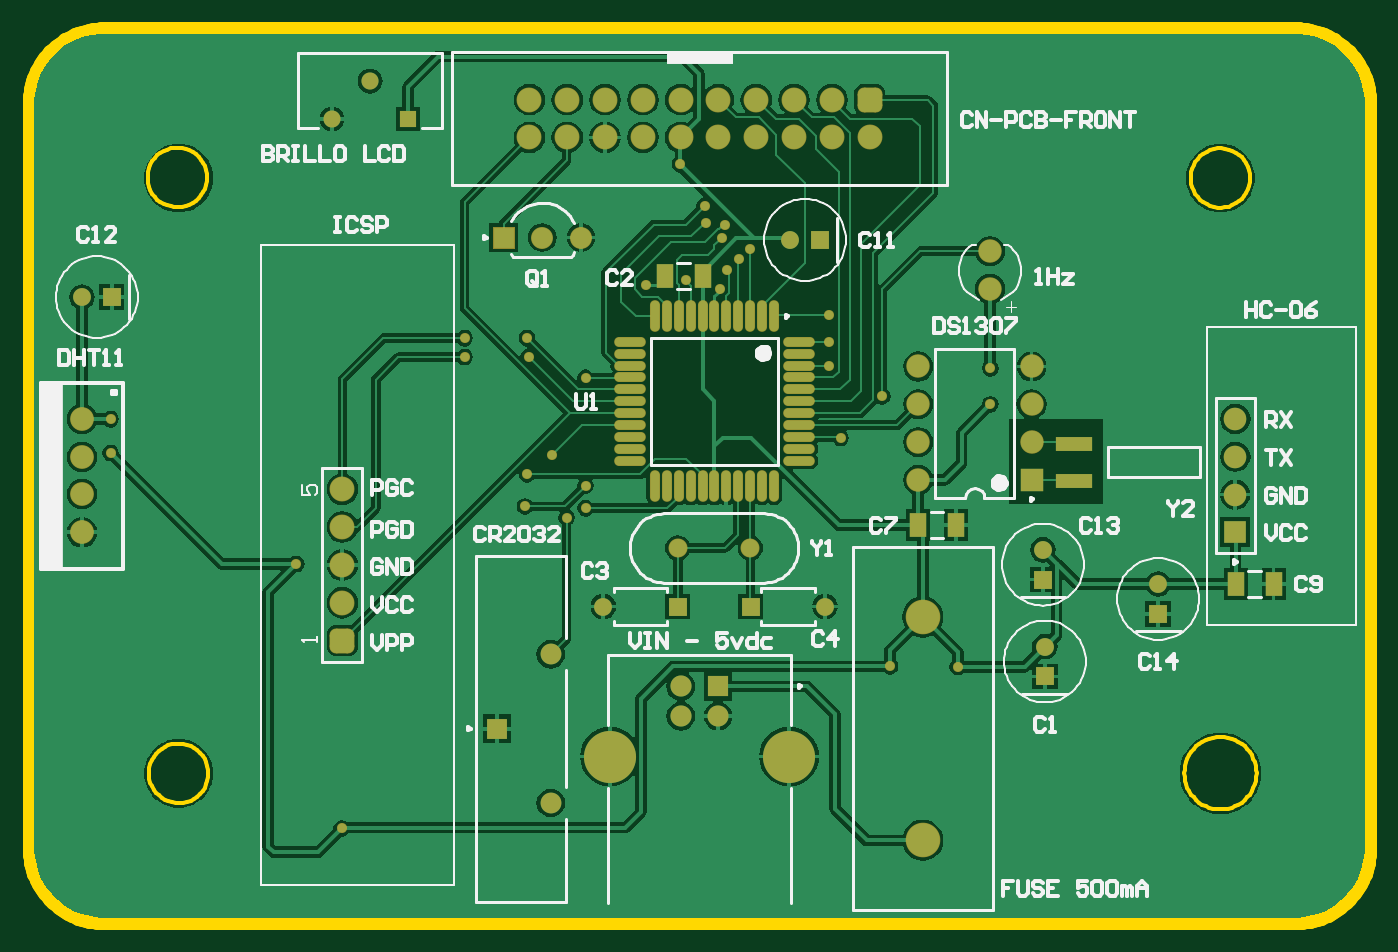
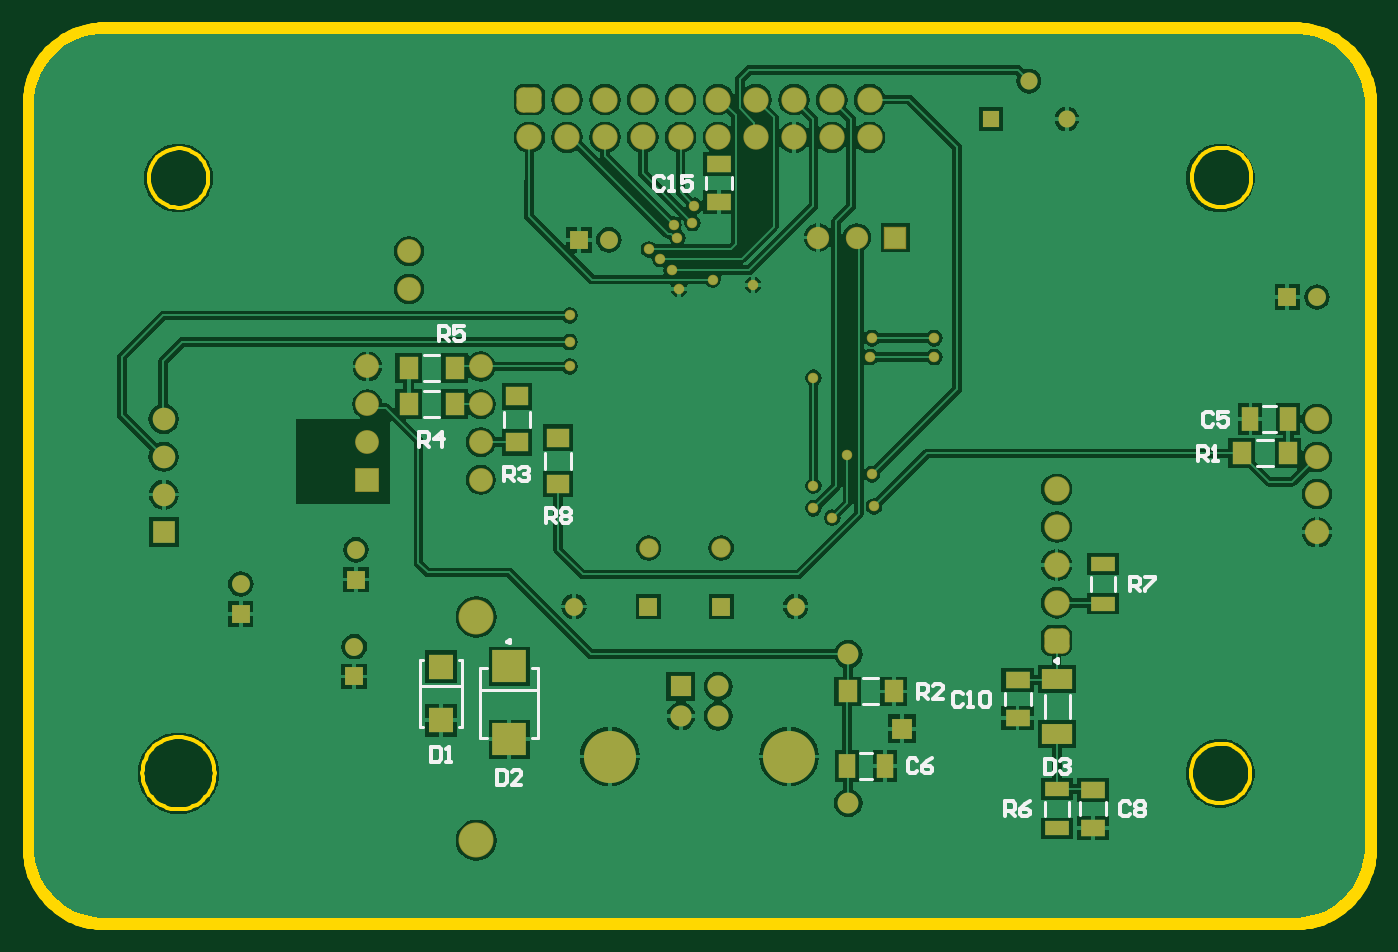
Circuit board: 9 layer files. Board 90.0 x 60.0 mm.
- drill: PCB Down-RectHoles.TXT (217 bytes)
- bottom_copper: PCB Down.GBL (60593 bytes)
- bottom_silk: PCB Down.GBO (6030 bytes)
- bottom_mask: PCB Down.GBS (4869 bytes)
- outline: PCB Down.GKO (271 bytes)
- outline: PCB Down.GM1 (6364 bytes)
- top_copper: PCB Down.GTL (59250 bytes)
- top_silk: PCB Down.GTO (25521 bytes)
- top_mask: PCB Down.GTS (5037 bytes)

=== drill: PCB Down-RectHoles.TXT ===
M48
;Layer_Color=9474304
;FILE_FORMAT=2:5
INCH,TZ
;TYPE=PLATED
T9F00S00C0.03937
%
G90
G05
T09
G00X-146850Y-121457
M15
G01X-144488
M16
G00X-146850Y-97835
M15
G01X-144488
M16
G00X-127165Y-110827
M15
G01Y-108465
M16
M30

=== bottom_copper: PCB Down.GBL (60593 bytes, source omitted) ===
=== bottom_silk: PCB Down.GBO ===
G04*
G04 #@! TF.GenerationSoftware,Altium Limited,Altium Designer,21.3.2 (30)*
G04*
G04 Layer_Color=32896*
%FSLAX25Y25*%
%MOIN*%
G70*
G04*
G04 #@! TF.SameCoordinates,90E1903C-9E0C-4C1D-B8CF-915D6ECFEAAF*
G04*
G04*
G04 #@! TF.FilePolarity,Positive*
G04*
G01*
G75*
%ADD10C,0.00787*%
%ADD11C,0.00984*%
%ADD15C,0.01000*%
D10*
X222055Y130933D02*
Y135067D01*
X228945Y130933D02*
Y135067D01*
X211055Y119933D02*
Y124067D01*
X217945Y119933D02*
Y124067D01*
X168555Y193832D02*
Y197168D01*
X175445Y193832D02*
Y197168D01*
X245933Y133555D02*
X250067D01*
X245933Y140445D02*
X250067D01*
X245933Y143055D02*
X250067D01*
X245933Y149945D02*
X250067D01*
X129823Y57579D02*
X133957D01*
X129823Y64468D02*
X133957D01*
X131403Y37894D02*
X134739D01*
X131403Y44783D02*
X134739D01*
X76445Y28332D02*
Y31668D01*
X69555Y28332D02*
Y31668D01*
X96445Y57332D02*
Y60668D01*
X89555Y57332D02*
Y60668D01*
X73650Y87638D02*
Y91362D01*
X67350Y87638D02*
Y91362D01*
X79350Y28138D02*
Y31862D01*
X85650Y28138D02*
Y31862D01*
X85847Y53988D02*
Y60012D01*
X79154Y53988D02*
Y60012D01*
X25492Y120571D02*
X29626D01*
X25492Y127461D02*
X29626D01*
X24710Y136516D02*
X28046D01*
X24710Y129626D02*
X28046D01*
X220059Y61445D02*
X234941D01*
X219744Y67350D02*
X221575D01*
X233425D02*
X235256D01*
Y48650D02*
Y67350D01*
X219744Y48650D02*
X221575D01*
X233425D02*
X235256D01*
X219744D02*
Y67350D01*
X240382Y62468D02*
X250618D01*
X240008Y69358D02*
X240717D01*
X250284D02*
X250992D01*
Y51642D02*
Y69358D01*
X240008Y51642D02*
X240717D01*
X250284D02*
X250992D01*
X240008D02*
Y69358D01*
D11*
X82992Y69106D02*
X82254Y69533D01*
Y68680D01*
X82992Y69106D01*
X227992Y74142D02*
X227254Y74568D01*
Y73716D01*
X227992Y74142D01*
D15*
X228800Y116600D02*
Y120536D01*
X226832D01*
X226176Y119880D01*
Y118568D01*
X226832Y117912D01*
X228800D01*
X227488D02*
X226176Y116600D01*
X224864Y119880D02*
X224208Y120536D01*
X222896D01*
X222240Y119880D01*
Y119224D01*
X222896Y118568D01*
X223552D01*
X222896D01*
X222240Y117912D01*
Y117256D01*
X222896Y116600D01*
X224208D01*
X224864Y117256D01*
X217800Y105600D02*
Y109536D01*
X215832D01*
X215176Y108880D01*
Y107568D01*
X215832Y106912D01*
X217800D01*
X216488D02*
X215176Y105600D01*
X213864Y108880D02*
X213208Y109536D01*
X211896D01*
X211240Y108880D01*
Y108224D01*
X211896Y107568D01*
X211240Y106912D01*
Y106256D01*
X211896Y105600D01*
X213208D01*
X213864Y106256D01*
Y106912D01*
X213208Y107568D01*
X213864Y108224D01*
Y108880D01*
X213208Y107568D02*
X211896D01*
X186476Y196780D02*
X187132Y197436D01*
X188444D01*
X189100Y196780D01*
Y194156D01*
X188444Y193500D01*
X187132D01*
X186476Y194156D01*
X185164Y193500D02*
X183852D01*
X184508D01*
Y197436D01*
X185164Y196780D01*
X179261Y197436D02*
X181885D01*
Y195468D01*
X180573Y196124D01*
X179917D01*
X179261Y195468D01*
Y194156D01*
X179917Y193500D01*
X181228D01*
X181885Y194156D01*
X63300Y87500D02*
Y91436D01*
X61332D01*
X60676Y90780D01*
Y89468D01*
X61332Y88812D01*
X63300D01*
X61988D02*
X60676Y87500D01*
X59364Y91436D02*
X56740D01*
Y90780D01*
X59364Y88156D01*
Y87500D01*
X96300Y28000D02*
Y31936D01*
X94332D01*
X93676Y31280D01*
Y29968D01*
X94332Y29312D01*
X96300D01*
X94988D02*
X93676Y28000D01*
X89740Y31936D02*
X91052Y31280D01*
X92364Y29968D01*
Y28656D01*
X91708Y28000D01*
X90396D01*
X89740Y28656D01*
Y29312D01*
X90396Y29968D01*
X92364D01*
X246100Y153700D02*
Y157636D01*
X244132D01*
X243476Y156980D01*
Y155668D01*
X244132Y155012D01*
X246100D01*
X244788D02*
X243476Y153700D01*
X239540Y157636D02*
X242164D01*
Y155668D01*
X240852Y156324D01*
X240196D01*
X239540Y155668D01*
Y154356D01*
X240196Y153700D01*
X241508D01*
X242164Y154356D01*
X251300Y125800D02*
Y129736D01*
X249332D01*
X248676Y129080D01*
Y127768D01*
X249332Y127112D01*
X251300D01*
X249988D02*
X248676Y125800D01*
X245396D02*
Y129736D01*
X247364Y127768D01*
X244740D01*
X119400Y59100D02*
Y63036D01*
X117432D01*
X116776Y62380D01*
Y61068D01*
X117432Y60412D01*
X119400D01*
X118088D02*
X116776Y59100D01*
X112840D02*
X115464D01*
X112840Y61724D01*
Y62380D01*
X113496Y63036D01*
X114808D01*
X115464Y62380D01*
X45300Y122000D02*
Y125936D01*
X43332D01*
X42676Y125280D01*
Y123968D01*
X43332Y123312D01*
X45300D01*
X43988D02*
X42676Y122000D01*
X41364D02*
X40052D01*
X40708D01*
Y125936D01*
X41364Y125280D01*
X85800Y43236D02*
Y39300D01*
X83832D01*
X83176Y39956D01*
Y42580D01*
X83832Y43236D01*
X85800D01*
X81864Y42580D02*
X81208Y43236D01*
X79896D01*
X79240Y42580D01*
Y41924D01*
X79896Y41268D01*
X80552D01*
X79896D01*
X79240Y40612D01*
Y39956D01*
X79896Y39300D01*
X81208D01*
X81864Y39956D01*
X230800Y40336D02*
Y36400D01*
X228832D01*
X228176Y37056D01*
Y39680D01*
X228832Y40336D01*
X230800D01*
X224240Y36400D02*
X226864D01*
X224240Y39024D01*
Y39680D01*
X224896Y40336D01*
X226208D01*
X226864Y39680D01*
X248100Y46336D02*
Y42400D01*
X246132D01*
X245476Y43056D01*
Y45680D01*
X246132Y46336D01*
X248100D01*
X244164Y42400D02*
X242852D01*
X243508D01*
Y46336D01*
X244164Y45680D01*
X107476Y60280D02*
X108132Y60936D01*
X109444D01*
X110100Y60280D01*
Y57656D01*
X109444Y57000D01*
X108132D01*
X107476Y57656D01*
X106164Y57000D02*
X104852D01*
X105508D01*
Y60936D01*
X106164Y60280D01*
X102884D02*
X102228Y60936D01*
X100917D01*
X100261Y60280D01*
Y57656D01*
X100917Y57000D01*
X102228D01*
X102884Y57656D01*
Y60280D01*
X63176Y31280D02*
X63832Y31936D01*
X65144D01*
X65800Y31280D01*
Y28656D01*
X65144Y28000D01*
X63832D01*
X63176Y28656D01*
X61864Y31280D02*
X61208Y31936D01*
X59896D01*
X59240Y31280D01*
Y30624D01*
X59896Y29968D01*
X59240Y29312D01*
Y28656D01*
X59896Y28000D01*
X61208D01*
X61864Y28656D01*
Y29312D01*
X61208Y29968D01*
X61864Y30624D01*
Y31280D01*
X61208Y29968D02*
X59896D01*
X119476Y42680D02*
X120132Y43336D01*
X121444D01*
X122100Y42680D01*
Y40056D01*
X121444Y39400D01*
X120132D01*
X119476Y40056D01*
X115540Y43336D02*
X116852Y42680D01*
X118164Y41368D01*
Y40056D01*
X117508Y39400D01*
X116196D01*
X115540Y40056D01*
Y40712D01*
X116196Y41368D01*
X118164D01*
X41276Y134380D02*
X41932Y135036D01*
X43244D01*
X43900Y134380D01*
Y131756D01*
X43244Y131100D01*
X41932D01*
X41276Y131756D01*
X37340Y135036D02*
X39964D01*
Y133068D01*
X38652Y133724D01*
X37996D01*
X37340Y133068D01*
Y131756D01*
X37996Y131100D01*
X39308D01*
X39964Y131756D01*
M02*

=== bottom_mask: PCB Down.GBS ===
G04*
G04 #@! TF.GenerationSoftware,Altium Limited,Altium Designer,21.3.2 (30)*
G04*
G04 Layer_Color=16711935*
%FSLAX25Y25*%
%MOIN*%
G70*
G04*
G04 #@! TF.SameCoordinates,90E1903C-9E0C-4C1D-B8CF-915D6ECFEAAF*
G04*
G04*
G04 #@! TF.FilePolarity,Negative*
G04*
G01*
G75*
%ADD20R,0.04352X0.06528*%
%ADD26R,0.04724X0.04724*%
%ADD27C,0.04724*%
%ADD30R,0.05984X0.05984*%
%ADD31C,0.05984*%
%ADD32R,0.04528X0.04528*%
%ADD33C,0.04528*%
%ADD38R,0.05591X0.05591*%
%ADD40C,0.05591*%
%ADD41C,0.13780*%
%ADD42R,0.04724X0.04724*%
%ADD44R,0.05512X0.05512*%
%ADD45C,0.05512*%
%ADD51C,0.05906*%
%ADD52C,0.06299*%
%ADD58R,0.05906X0.05118*%
%ADD59R,0.06528X0.04352*%
%ADD60R,0.05118X0.05906*%
%ADD61R,0.06528X0.03764*%
%ADD62R,0.07992X0.05512*%
%ADD63R,0.08898X0.08504*%
%ADD64R,0.06614X0.06693*%
%ADD65R,0.06299X0.06299*%
%ADD66C,0.06693*%
G04:AMPARAMS|DCode=67|XSize=66.93mil|YSize=66.93mil|CornerRadius=17.72mil|HoleSize=0mil|Usage=FLASHONLY|Rotation=90.000|XOffset=0mil|YOffset=0mil|HoleType=Round|Shape=RoundedRectangle|*
%AMROUNDEDRECTD67*
21,1,0.06693,0.03150,0,0,90.0*
21,1,0.03150,0.06693,0,0,90.0*
1,1,0.03543,0.01575,0.01575*
1,1,0.03543,0.01575,-0.01575*
1,1,0.03543,-0.01575,-0.01575*
1,1,0.03543,-0.01575,0.01575*
%
%ADD67ROUNDEDRECTD67*%
%ADD68R,0.05906X0.05906*%
G04:AMPARAMS|DCode=69|XSize=66.93mil|YSize=66.93mil|CornerRadius=17.72mil|HoleSize=0mil|Usage=FLASHONLY|Rotation=180.000|XOffset=0mil|YOffset=0mil|HoleType=Round|Shape=RoundedRectangle|*
%AMROUNDEDRECTD69*
21,1,0.06693,0.03150,0,0,180.0*
21,1,0.03150,0.06693,0,0,180.0*
1,1,0.03543,-0.01575,0.01575*
1,1,0.03543,0.01575,0.01575*
1,1,0.03543,0.01575,-0.01575*
1,1,0.03543,-0.01575,-0.01575*
%
%ADD69ROUNDEDRECTD69*%
%ADD70C,0.09252*%
%ADD71C,0.05118*%
%ADD72C,0.06394*%
%ADD73C,0.02756*%
D20*
X138096Y41339D02*
D03*
X128046D02*
D03*
X21353Y133071D02*
D03*
X31403D02*
D03*
D26*
X268000Y90626D02*
D03*
X298500Y81563D02*
D03*
X268500Y65000D02*
D03*
D27*
X268000Y98500D02*
D03*
X13780Y165354D02*
D03*
X201126Y180500D02*
D03*
X298500Y89437D02*
D03*
X210343Y83500D02*
D03*
X151657D02*
D03*
X268500Y72874D02*
D03*
D30*
X318898Y103110D02*
D03*
D31*
Y113110D02*
D03*
Y123110D02*
D03*
Y133110D02*
D03*
D32*
X100000Y212500D02*
D03*
D33*
X90000Y222500D02*
D03*
X80000Y212500D02*
D03*
D38*
X182087Y62362D02*
D03*
D40*
Y54488D02*
D03*
X172244D02*
D03*
Y62362D02*
D03*
D41*
X200866Y43819D02*
D03*
X153465D02*
D03*
D42*
X21654Y165354D02*
D03*
X209000Y180500D02*
D03*
X190657Y83500D02*
D03*
X171343D02*
D03*
D44*
X123622Y51181D02*
D03*
D45*
X137795Y70866D02*
D03*
Y31496D02*
D03*
D51*
X135547Y181102D02*
D03*
X145783D02*
D03*
D52*
X265000Y127000D02*
D03*
Y137000D02*
D03*
Y147000D02*
D03*
X235000Y117000D02*
D03*
Y127000D02*
D03*
Y137000D02*
D03*
Y147000D02*
D03*
X254000Y167500D02*
D03*
Y177500D02*
D03*
D58*
X225500Y139102D02*
D03*
Y126898D02*
D03*
X214500Y128102D02*
D03*
Y115898D02*
D03*
D59*
X172000Y190475D02*
D03*
Y200525D02*
D03*
X73000Y35025D02*
D03*
Y24975D02*
D03*
X93000Y64025D02*
D03*
Y53975D02*
D03*
D60*
X241898Y137000D02*
D03*
X254102D02*
D03*
X241898Y146500D02*
D03*
X254102D02*
D03*
X125787Y61024D02*
D03*
X137992D02*
D03*
X21457Y124016D02*
D03*
X33661D02*
D03*
D61*
X70500Y84279D02*
D03*
Y94721D02*
D03*
X82500Y35221D02*
D03*
Y24779D02*
D03*
D62*
Y49756D02*
D03*
Y64244D02*
D03*
D63*
X227500Y48354D02*
D03*
Y67646D02*
D03*
D64*
X245500Y53453D02*
D03*
Y67547D02*
D03*
D65*
X265000Y117000D02*
D03*
D66*
X82677Y94488D02*
D03*
Y84488D02*
D03*
Y104488D02*
D03*
Y114488D02*
D03*
X162165Y207598D02*
D03*
Y217598D02*
D03*
X172165Y207598D02*
D03*
X182165D02*
D03*
X172165Y217598D02*
D03*
X182165D02*
D03*
X192165Y207598D02*
D03*
Y217598D02*
D03*
X202165Y207598D02*
D03*
Y217598D02*
D03*
X212165Y207598D02*
D03*
Y217598D02*
D03*
X222165Y207598D02*
D03*
X152165Y217598D02*
D03*
X142165D02*
D03*
X132165D02*
D03*
X152165Y207598D02*
D03*
X142165D02*
D03*
X132165D02*
D03*
D67*
X82677Y74488D02*
D03*
D68*
X125311Y181102D02*
D03*
D69*
X222165Y217598D02*
D03*
D70*
X236221Y80709D02*
D03*
Y21654D02*
D03*
D71*
X171394Y99000D02*
D03*
X190606D02*
D03*
D72*
X13780Y103110D02*
D03*
Y113228D02*
D03*
Y122992D02*
D03*
Y133110D02*
D03*
D73*
X182500Y167500D02*
D03*
X184500Y172500D02*
D03*
X163000Y168500D02*
D03*
X142000Y107000D02*
D03*
X138000Y123500D02*
D03*
X115000Y149500D02*
D03*
X132000D02*
D03*
X115000Y154500D02*
D03*
X131500D02*
D03*
X147000Y144000D02*
D03*
Y115500D02*
D03*
X131000Y110000D02*
D03*
X131500Y118500D02*
D03*
X147000Y109500D02*
D03*
X214500Y128102D02*
D03*
X225500Y139102D02*
D03*
X211500Y147000D02*
D03*
Y153500D02*
D03*
Y160500D02*
D03*
X173668Y170000D02*
D03*
X183000Y181000D02*
D03*
X184000Y184500D02*
D03*
X187500Y175500D02*
D03*
X190500Y178000D02*
D03*
X179000Y185000D02*
D03*
X178500Y189500D02*
D03*
X21353Y124120D02*
D03*
X70500Y94721D02*
D03*
X82500Y24779D02*
D03*
X21353Y133071D02*
D03*
X172000Y200525D02*
D03*
X254102Y146500D02*
D03*
Y137000D02*
D03*
X227500Y67646D02*
D03*
X245500Y67547D02*
D03*
M02*

=== outline: PCB Down.GKO ===
G04*
G04 #@! TF.GenerationSoftware,Altium Limited,Altium Designer,21.3.2 (30)*
G04*
G04 Layer_Color=16711935*
%FSLAX25Y25*%
%MOIN*%
G70*
G04*
G04 #@! TF.SameCoordinates,90E1903C-9E0C-4C1D-B8CF-915D6ECFEAAF*
G04*
G04*
G04 #@! TF.FilePolarity,Positive*
G04*
G01*
G75*
M02*

=== outline: PCB Down.GM1 ===
G04*
G04 #@! TF.GenerationSoftware,Altium Limited,Altium Designer,21.3.2 (30)*
G04*
G04 Layer_Color=16711935*
%FSLAX25Y25*%
%MOIN*%
G70*
G04*
G04 #@! TF.SameCoordinates,90E1903C-9E0C-4C1D-B8CF-915D6ECFEAAF*
G04*
G04*
G04 #@! TF.FilePolarity,Positive*
G04*
G01*
G75*
%ADD15C,0.01000*%
%ADD74C,0.03937*%
D15*
X324513Y39370D02*
X324461Y40369D01*
X324304Y41356D01*
X324046Y42322D01*
X323687Y43255D01*
X323233Y44146D01*
X322689Y44985D01*
X322059Y45762D01*
X321353Y46469D01*
X320575Y47098D01*
X319737Y47643D01*
X318846Y48097D01*
X317913Y48455D01*
X316947Y48714D01*
X315959Y48870D01*
X314961Y48923D01*
X313962Y48870D01*
X312975Y48714D01*
X312009Y48455D01*
X311075Y48097D01*
X310184Y47643D01*
X309346Y47098D01*
X308569Y46469D01*
X307862Y45762D01*
X307232Y44985D01*
X306688Y44146D01*
X306234Y43255D01*
X305876Y42322D01*
X305617Y41356D01*
X305461Y40369D01*
X305408Y39370D01*
X305461Y38372D01*
X305617Y37384D01*
X305876Y36418D01*
X306234Y35485D01*
X306688Y34594D01*
X307232Y33755D01*
X307862Y32978D01*
X308569Y32271D01*
X309346Y31642D01*
X310184Y31097D01*
X311075Y30643D01*
X312009Y30285D01*
X312975Y30026D01*
X313962Y29870D01*
X314961Y29818D01*
X315959Y29870D01*
X316947Y30026D01*
X317913Y30285D01*
X318846Y30643D01*
X319737Y31097D01*
X320575Y31642D01*
X321353Y32271D01*
X322059Y32978D01*
X322689Y33755D01*
X323233Y34594D01*
X323687Y35485D01*
X324046Y36418D01*
X324304Y37384D01*
X324461Y38372D01*
X324513Y39370D01*
X322835Y196850D02*
X322770Y197857D01*
X322577Y198848D01*
X322259Y199805D01*
X321821Y200714D01*
X321271Y201560D01*
X320617Y202328D01*
X319870Y203007D01*
X319042Y203584D01*
X318148Y204050D01*
X317201Y204399D01*
X316217Y204624D01*
X315213Y204720D01*
X314205Y204688D01*
X313209Y204527D01*
X312241Y204240D01*
X311319Y203832D01*
X310456Y203308D01*
X309667Y202679D01*
X308965Y201955D01*
X308362Y201146D01*
X307866Y200267D01*
X307488Y199332D01*
X307232Y198356D01*
X307103Y197355D01*
Y196346D01*
X307232Y195345D01*
X307488Y194369D01*
X307866Y193434D01*
X308362Y192555D01*
X308965Y191746D01*
X309667Y191021D01*
X310456Y190392D01*
X311319Y189869D01*
X312241Y189461D01*
X313209Y189174D01*
X314205Y189013D01*
X315213Y188980D01*
X316217Y189077D01*
X317201Y189302D01*
X318148Y189650D01*
X319042Y190117D01*
X319870Y190694D01*
X320617Y191373D01*
X321271Y192141D01*
X321821Y192986D01*
X322259Y193895D01*
X322577Y194853D01*
X322770Y195844D01*
X322835Y196850D01*
X47244Y39370D02*
X47179Y40377D01*
X46987Y41367D01*
X46669Y42325D01*
X46231Y43234D01*
X45680Y44080D01*
X45026Y44848D01*
X44280Y45526D01*
X43452Y46104D01*
X42557Y46570D01*
X41611Y46919D01*
X40627Y47143D01*
X39623Y47240D01*
X38614Y47208D01*
X37618Y47047D01*
X36651Y46760D01*
X35728Y46351D01*
X34865Y45828D01*
X34076Y45199D01*
X33374Y44474D01*
X32771Y43666D01*
X32276Y42786D01*
X31897Y41851D01*
X31641Y40875D01*
X31512Y39875D01*
Y38866D01*
X31641Y37865D01*
X31897Y36889D01*
X32276Y35954D01*
X32771Y35074D01*
X33374Y34266D01*
X34076Y33541D01*
X34865Y32912D01*
X35728Y32389D01*
X36651Y31981D01*
X37618Y31694D01*
X38614Y31532D01*
X39622Y31500D01*
X40627Y31597D01*
X41610Y31822D01*
X42557Y32170D01*
X43452Y32637D01*
X44279Y33214D01*
X45026Y33892D01*
X45680Y34661D01*
X46231Y35506D01*
X46669Y36415D01*
X46987Y37373D01*
X47179Y38363D01*
X47244Y39370D01*
X46874Y197000D02*
X46809Y198007D01*
X46617Y198997D01*
X46299Y199955D01*
X45861Y200864D01*
X45310Y201710D01*
X44656Y202478D01*
X43909Y203156D01*
X43082Y203733D01*
X42187Y204200D01*
X41240Y204549D01*
X40257Y204773D01*
X39252Y204870D01*
X38244Y204838D01*
X37248Y204677D01*
X36281Y204390D01*
X35358Y203981D01*
X34495Y203458D01*
X33706Y202829D01*
X33004Y202104D01*
X32401Y201296D01*
X31906Y200416D01*
X31527Y199481D01*
X31271Y198505D01*
X31142Y197504D01*
Y196495D01*
X31271Y195495D01*
X31527Y194519D01*
X31906Y193584D01*
X32401Y192704D01*
X33004Y191896D01*
X33706Y191171D01*
X34495Y190542D01*
X35358Y190019D01*
X36281Y189611D01*
X37248Y189323D01*
X38244Y189162D01*
X39252Y189130D01*
X40257Y189227D01*
X41240Y189451D01*
X42187Y189800D01*
X43082Y190267D01*
X43909Y190844D01*
X44656Y191522D01*
X45310Y192290D01*
X45861Y193136D01*
X46299Y194045D01*
X46617Y195003D01*
X46809Y195993D01*
X46874Y197000D01*
D74*
X354336Y216541D02*
X354311Y217538D01*
X354235Y218532D01*
X354109Y219522D01*
X353933Y220503D01*
X353708Y221475D01*
X353433Y222434D01*
X353111Y223377D01*
X352741Y224304D01*
X352324Y225210D01*
X351863Y226094D01*
X351357Y226953D01*
X350808Y227786D01*
X350217Y228590D01*
X349587Y229363D01*
X348919Y230103D01*
X348213Y230808D01*
X347473Y231477D01*
X346700Y232107D01*
X345896Y232698D01*
X345064Y233246D01*
X344204Y233752D01*
X343320Y234214D01*
X342414Y234630D01*
X341488Y235000D01*
X340544Y235323D01*
X339585Y235597D01*
X338614Y235823D01*
X337632Y235999D01*
X336643Y236125D01*
X335648Y236200D01*
X334651Y236226D01*
Y0D02*
X335648Y25D01*
X336643Y101D01*
X337632Y227D01*
X338614Y403D01*
X339585Y628D01*
X340544Y903D01*
X341488Y1225D01*
X342414Y1595D01*
X343320Y2012D01*
X344204Y2473D01*
X345064Y2980D01*
X345896Y3528D01*
X346700Y4119D01*
X347473Y4749D01*
X348213Y5418D01*
X348919Y6123D01*
X349587Y6863D01*
X350217Y7636D01*
X350808Y8440D01*
X351357Y9272D01*
X351863Y10132D01*
X352324Y11016D01*
X352741Y11922D01*
X353111Y12848D01*
X353433Y13792D01*
X353708Y14751D01*
X353933Y15722D01*
X354109Y16704D01*
X354235Y17694D01*
X354311Y18688D01*
X354336Y19685D01*
X19685Y236226D02*
X18688Y236200D01*
X17694Y236125D01*
X16704Y235999D01*
X15722Y235823D01*
X14751Y235597D01*
X13792Y235323D01*
X12848Y235000D01*
X11922Y234630D01*
X11016Y234214D01*
X10132Y233752D01*
X9272Y233246D01*
X8440Y232697D01*
X7636Y232107D01*
X6863Y231477D01*
X6123Y230808D01*
X5418Y230103D01*
X4749Y229363D01*
X4119Y228590D01*
X3528Y227786D01*
X2979Y226953D01*
X2473Y226094D01*
X2012Y225210D01*
X1595Y224304D01*
X1225Y223377D01*
X903Y222434D01*
X628Y221475D01*
X403Y220503D01*
X227Y219521D01*
X101Y218532D01*
X25Y217538D01*
X0Y216541D01*
Y19685D02*
X25Y18688D01*
X101Y17694D01*
X227Y16704D01*
X403Y15722D01*
X628Y14751D01*
X903Y13792D01*
X1225Y12848D01*
X1595Y11922D01*
X2012Y11016D01*
X2473Y10132D01*
X2980Y9272D01*
X3528Y8440D01*
X4119Y7636D01*
X4749Y6863D01*
X5418Y6123D01*
X6123Y5418D01*
X6863Y4749D01*
X7636Y4119D01*
X8440Y3528D01*
X9272Y2979D01*
X10132Y2473D01*
X11016Y2012D01*
X11922Y1595D01*
X12848Y1225D01*
X13792Y903D01*
X14751Y628D01*
X15722Y403D01*
X16704Y227D01*
X17694Y101D01*
X18688Y25D01*
X19685Y0D01*
X334651D01*
X19685Y236226D02*
X334651D01*
X354336Y19685D02*
Y216541D01*
X0Y19685D02*
Y216541D01*
M02*

=== top_copper: PCB Down.GTL (59250 bytes, source omitted) ===
=== top_silk: PCB Down.GTO (25521 bytes, source omitted) ===
=== top_mask: PCB Down.GTS ===
G04*
G04 #@! TF.GenerationSoftware,Altium Limited,Altium Designer,21.3.2 (30)*
G04*
G04 Layer_Color=8388736*
%FSLAX25Y25*%
%MOIN*%
G70*
G04*
G04 #@! TF.SameCoordinates,90E1903C-9E0C-4C1D-B8CF-915D6ECFEAAF*
G04*
G04*
G04 #@! TF.FilePolarity,Negative*
G04*
G01*
G75*
%ADD20R,0.04352X0.06528*%
%ADD21R,0.09843X0.03937*%
%ADD22O,0.08370X0.02661*%
%ADD23O,0.02661X0.08370*%
%ADD24R,0.06205X0.06205*%
%ADD25C,0.06205*%
%ADD26R,0.04724X0.04724*%
%ADD27C,0.04724*%
%ADD28C,0.06598*%
G04:AMPARAMS|DCode=29|XSize=65.98mil|YSize=65.98mil|CornerRadius=17.24mil|HoleSize=0mil|Usage=FLASHONLY|Rotation=90.000|XOffset=0mil|YOffset=0mil|HoleType=Round|Shape=RoundedRectangle|*
%AMROUNDEDRECTD29*
21,1,0.06598,0.03150,0,0,90.0*
21,1,0.03150,0.06598,0,0,90.0*
1,1,0.03449,0.01575,0.01575*
1,1,0.03449,0.01575,-0.01575*
1,1,0.03449,-0.01575,-0.01575*
1,1,0.03449,-0.01575,0.01575*
%
%ADD29ROUNDEDRECTD29*%
%ADD30R,0.05984X0.05984*%
%ADD31C,0.05984*%
%ADD32R,0.04528X0.04528*%
%ADD33C,0.04528*%
%ADD34C,0.05811*%
%ADD35R,0.05811X0.05811*%
G04:AMPARAMS|DCode=36|XSize=65.98mil|YSize=65.98mil|CornerRadius=17.24mil|HoleSize=0mil|Usage=FLASHONLY|Rotation=180.000|XOffset=0mil|YOffset=0mil|HoleType=Round|Shape=RoundedRectangle|*
%AMROUNDEDRECTD36*
21,1,0.06598,0.03150,0,0,180.0*
21,1,0.03150,0.06598,0,0,180.0*
1,1,0.03449,-0.01575,0.01575*
1,1,0.03449,0.01575,0.01575*
1,1,0.03449,0.01575,-0.01575*
1,1,0.03449,-0.01575,-0.01575*
%
%ADD36ROUNDEDRECTD36*%
%ADD37C,0.09158*%
%ADD38R,0.05591X0.05591*%
%ADD39C,0.05024*%
%ADD40C,0.05591*%
%ADD41C,0.13780*%
%ADD42R,0.04724X0.04724*%
%ADD43C,0.06299*%
%ADD44R,0.05512X0.05512*%
%ADD45C,0.05512*%
%ADD46C,0.02661*%
D20*
X167975Y171000D02*
D03*
X178025D02*
D03*
X318975Y89500D02*
D03*
X329025D02*
D03*
X234975Y105000D02*
D03*
X245025D02*
D03*
D21*
X276287Y116776D02*
D03*
Y126618D02*
D03*
D22*
X203543Y153543D02*
D03*
Y150394D02*
D03*
Y147244D02*
D03*
Y144095D02*
D03*
Y140945D02*
D03*
Y137795D02*
D03*
Y134646D02*
D03*
Y131496D02*
D03*
Y128347D02*
D03*
Y125197D02*
D03*
Y122047D02*
D03*
X158661D02*
D03*
Y125197D02*
D03*
Y128347D02*
D03*
Y131496D02*
D03*
Y134646D02*
D03*
Y137795D02*
D03*
Y140945D02*
D03*
Y144095D02*
D03*
Y147244D02*
D03*
Y150394D02*
D03*
Y153543D02*
D03*
D23*
X196850Y115354D02*
D03*
X193701D02*
D03*
X190551D02*
D03*
X187402D02*
D03*
X184252D02*
D03*
X181102D02*
D03*
X177953D02*
D03*
X174803D02*
D03*
X171653D02*
D03*
X168504D02*
D03*
X165354D02*
D03*
Y160236D02*
D03*
X168504D02*
D03*
X171653D02*
D03*
X174803D02*
D03*
X177953D02*
D03*
X181102D02*
D03*
X184252D02*
D03*
X187402D02*
D03*
X190551D02*
D03*
X193701D02*
D03*
X196850D02*
D03*
D24*
X265000Y117000D02*
D03*
D25*
Y127000D02*
D03*
Y137000D02*
D03*
Y147000D02*
D03*
X235000Y117000D02*
D03*
Y127000D02*
D03*
Y137000D02*
D03*
Y147000D02*
D03*
X254000Y167500D02*
D03*
Y177500D02*
D03*
D26*
X268000Y90626D02*
D03*
X298500Y81563D02*
D03*
X268500Y65000D02*
D03*
D27*
X268000Y98500D02*
D03*
X13780Y165354D02*
D03*
X201126Y180500D02*
D03*
X298500Y89437D02*
D03*
X210343Y83500D02*
D03*
X151657D02*
D03*
X268500Y72874D02*
D03*
D28*
X82677Y94488D02*
D03*
Y84488D02*
D03*
Y104488D02*
D03*
Y114488D02*
D03*
X162165Y207598D02*
D03*
Y217598D02*
D03*
X172165Y207598D02*
D03*
X182165D02*
D03*
X172165Y217598D02*
D03*
X182165D02*
D03*
X192165Y207598D02*
D03*
Y217598D02*
D03*
X202165Y207598D02*
D03*
Y217598D02*
D03*
X212165Y207598D02*
D03*
Y217598D02*
D03*
X222165Y207598D02*
D03*
X152165Y217598D02*
D03*
X142165D02*
D03*
X132165D02*
D03*
X152165Y207598D02*
D03*
X142165D02*
D03*
X132165D02*
D03*
D29*
X82677Y74488D02*
D03*
D30*
X318898Y103110D02*
D03*
D31*
Y113110D02*
D03*
Y123110D02*
D03*
Y133110D02*
D03*
D32*
X100000Y212500D02*
D03*
D33*
X90000Y222500D02*
D03*
X80000Y212500D02*
D03*
D34*
X135547Y181102D02*
D03*
X145783D02*
D03*
D35*
X125311D02*
D03*
D36*
X222165Y217598D02*
D03*
D37*
X236221Y80709D02*
D03*
Y21654D02*
D03*
D38*
X182087Y62362D02*
D03*
D39*
X171394Y99000D02*
D03*
X190606D02*
D03*
D40*
X182087Y54488D02*
D03*
X172244D02*
D03*
Y62362D02*
D03*
D41*
X200866Y43819D02*
D03*
X153465D02*
D03*
D42*
X21654Y165354D02*
D03*
X209000Y180500D02*
D03*
X190657Y83500D02*
D03*
X171343D02*
D03*
D43*
X13780Y103110D02*
D03*
Y113228D02*
D03*
Y122992D02*
D03*
Y133110D02*
D03*
D44*
X123622Y51181D02*
D03*
D45*
X137795Y70866D02*
D03*
Y31496D02*
D03*
D46*
X182500Y167500D02*
D03*
X184500Y172500D02*
D03*
X163000Y168500D02*
D03*
X142000Y107000D02*
D03*
X138000Y123500D02*
D03*
X115000Y149500D02*
D03*
X132000D02*
D03*
X115000Y154500D02*
D03*
X131500D02*
D03*
X147000Y144000D02*
D03*
Y115500D02*
D03*
X131000Y110000D02*
D03*
X131500Y118500D02*
D03*
X147000Y109500D02*
D03*
X214500Y128102D02*
D03*
X225500Y139102D02*
D03*
X211500Y147000D02*
D03*
Y153500D02*
D03*
Y160500D02*
D03*
X173668Y170000D02*
D03*
X183000Y181000D02*
D03*
X184000Y184500D02*
D03*
X187500Y175500D02*
D03*
X190500Y178000D02*
D03*
X179000Y185000D02*
D03*
X178500Y189500D02*
D03*
X21353Y124120D02*
D03*
X70500Y94721D02*
D03*
X82500Y24779D02*
D03*
X21353Y133071D02*
D03*
X172000Y200525D02*
D03*
X254102Y146500D02*
D03*
Y137000D02*
D03*
X227500Y67646D02*
D03*
X245500Y67547D02*
D03*
M02*

